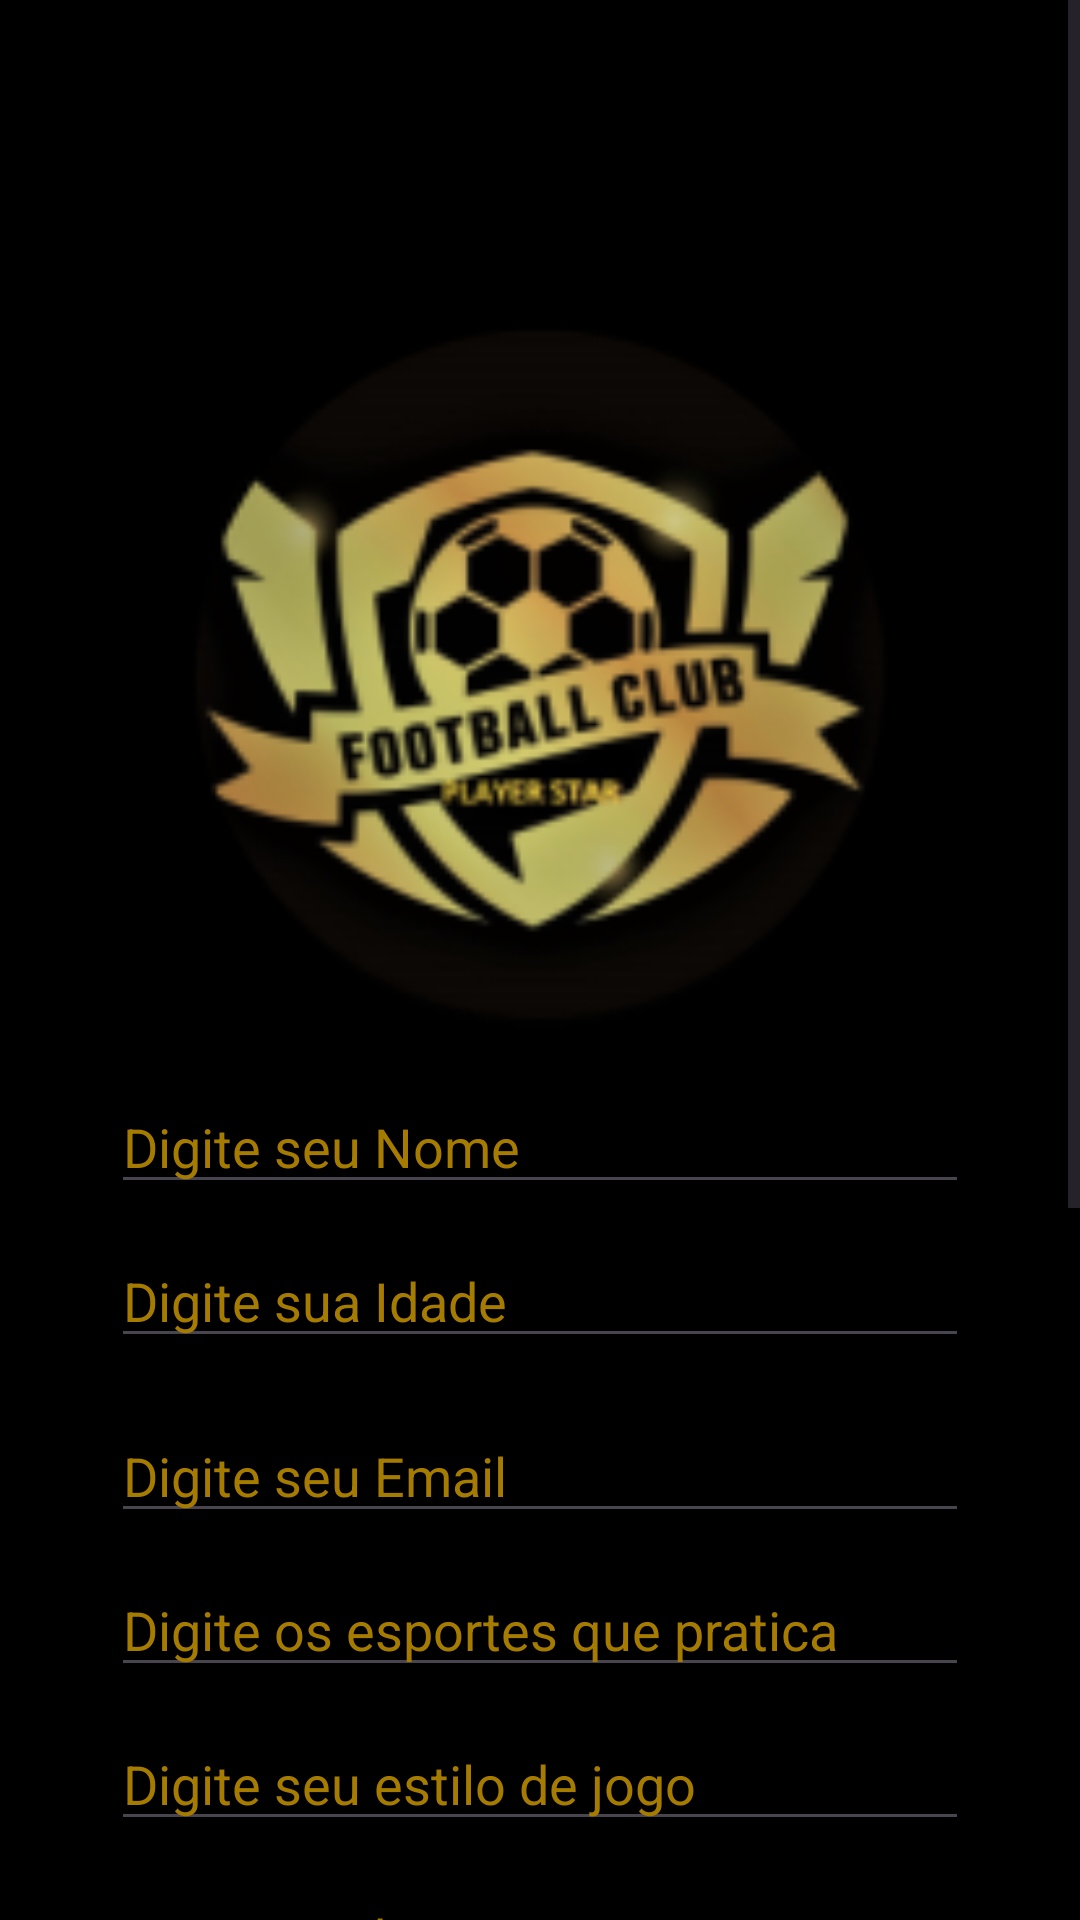

Here is an Android app screen rendered from its layout file. Give the layout XML and the strings, colors and styles it references.
<!-- AndroidManifest.xml: application theme Theme.PlayerStar -->
<!-- res/layout/activity_cadastro.xml -->
<?xml version="1.0" encoding="utf-8"?>
<ScrollView xmlns:android="http://schemas.android.com/apk/res/android"
    xmlns:app="http://schemas.android.com/apk/res-auto"
    xmlns:tools="http://schemas.android.com/tools"
    android:layout_width="match_parent"
    android:layout_height="match_parent"
    tools:context=".Cadastro"
    android:background="@color/black">
<ScrollView
    android:layout_width="match_parent"
    android:layout_height="match_parent">
    <RelativeLayout
        android:id="@+id/relativeLogin"
        android:layout_width="wrap_content"
        android:layout_height="wrap_content"
        android:layout_alignParentStart="true"
        android:layout_alignParentLeft="true"
        android:layout_marginLeft="37dp"
        android:layout_marginTop="100dp"
        android:layout_marginRight="37dp">

        <EditText
            android:id="@+id/editTextNome"
            android:layout_width="wrap_content"
            android:layout_height="wrap_content"
            android:layout_below="@id/imgLogin"
            android:layout_alignParentStart="true"
            android:layout_alignParentLeft="true"
            android:layout_alignParentEnd="true"
            android:layout_alignParentRight="true"
            android:layout_marginTop="10dp"
            android:ems="10"
            android:textColor="@color/gold"
            android:hint="Digite seu Nome"
            android:textColorHint="@color/gold2"
            android:inputType="textPersonName" />

        <EditText
            android:id="@+id/editTextIdade"
            android:layout_width="wrap_content"
            android:layout_height="wrap_content"
            android:layout_below="@id/editTextNome"
            android:layout_alignParentStart="true"
            android:layout_alignParentLeft="true"
            android:layout_alignParentEnd="true"
            android:layout_alignParentRight="true"
            android:layout_marginTop="10dp"
            android:ems="10"
            android:textColor="@color/gold"
            android:hint="Digite sua Idade"
            android:textColorHint="@color/gold2"
            android:inputType="text|number" />

        <EditText
            android:id="@+id/editTextEmail"
            android:layout_width="wrap_content"
            android:layout_height="wrap_content"
            android:layout_below="@id/editTextIdade"
            android:layout_alignStart="@id/editTextNome"
            android:layout_alignLeft="@id/editTextNome"
            android:textColor="@color/gold"
            android:layout_alignParentEnd="true"
            android:layout_alignParentRight="true"
            android:layout_marginTop="17dp"
            android:ems="10"
            android:hint="Digite seu Email"
            android:textColorHint="@color/gold2"
            android:inputType="textEmailAddress" />

        <EditText
            android:id="@+id/editTextEsportes"
            android:layout_width="wrap_content"
            android:layout_height="wrap_content"
            android:layout_below="@id/editTextEmail"
            android:layout_alignParentStart="true"
            android:layout_alignParentLeft="true"
            android:layout_alignParentEnd="true"
            android:layout_alignParentRight="true"
            android:layout_marginTop="10dp"
            android:ems="10"
            android:textColor="@color/gold"
            android:hint="Digite os esportes que pratica"
            android:textColorHint="@color/gold2"
            android:inputType="textNoSuggestions"/>

        <EditText
            android:id="@+id/editTextEstilo"
            android:layout_width="wrap_content"
            android:layout_height="wrap_content"
            android:layout_below="@id/editTextEsportes"
            android:layout_alignParentStart="true"
            android:layout_alignParentLeft="true"
            android:layout_alignParentEnd="true"
            android:layout_alignParentRight="true"
            android:layout_marginTop="10dp"
            android:ems="10"
            android:textColor="@color/gold"
            android:hint="Digite seu estilo de jogo"
            android:textColorHint="@color/gold2"
            android:inputType="textNoSuggestions"/>

        <EditText
            android:id="@+id/editTextBairro"
            android:layout_width="wrap_content"
            android:layout_height="wrap_content"
            android:layout_below="@id/editTextEstilo"
            android:layout_alignParentStart="true"
            android:layout_alignParentLeft="true"
            android:layout_alignParentEnd="true"
            android:layout_alignParentRight="true"
            android:layout_marginTop="10dp"
            android:ems="10"
            android:textColor="@color/gold"
            android:hint="Digite seu bairro"
            android:textColorHint="@color/gold2"
            android:inputType="textNoSuggestions" />

        <EditText
            android:id="@+id/editTextCidade"
            android:layout_width="wrap_content"
            android:layout_height="wrap_content"
            android:layout_below="@id/editTextBairro"
            android:layout_alignParentStart="true"
            android:layout_alignParentLeft="true"
            android:layout_alignParentEnd="true"
            android:layout_alignParentRight="true"
            android:layout_marginTop="10dp"
            android:ems="10"
            android:textColor="@color/gold"
            android:hint="Digite sua cidade"
            android:textColorHint="@color/gold2"
            android:inputType="textNoSuggestions" />

        <EditText
            android:id="@+id/editTextUser"
            android:layout_width="wrap_content"
            android:layout_height="wrap_content"
            android:layout_below="@id/editTextCidade"
            android:layout_alignStart="@id/editTextEmail"
            android:layout_alignLeft="@id/editTextEmail"
            android:textColor="@color/gold"
            android:layout_alignParentEnd="true"
            android:layout_alignParentRight="true"
            android:layout_marginTop="17dp"
            android:ems="10"
            android:hint="Digite seu Usuario de login"
            android:textColorHint="@color/gold2"
            android:inputType="textNoSuggestions" />

        <EditText
            android:id="@+id/editTextSenha"
            android:layout_width="wrap_content"
            android:layout_height="wrap_content"
            android:layout_below="@id/editTextUser"
            android:layout_alignStart="@id/editTextEmail"
            android:layout_alignLeft="@id/editTextEmail"
            android:textColor="@color/gold"
            android:layout_alignParentEnd="true"
            android:layout_alignParentRight="true"
            android:layout_marginTop="17dp"
            android:ems="10"
            android:hint="Digite sua senha"
            android:textColorHint="@color/gold2"
            android:inputType="textPassword" />

        <EditText
            android:id="@+id/editTextSenhaConf"
            android:layout_width="wrap_content"
            android:layout_height="wrap_content"
            android:layout_below="@id/editTextSenha"
            android:layout_alignStart="@id/editTextSenha"
            android:layout_alignLeft="@id/editTextSenha"
            android:textColor="@color/gold"
            android:layout_alignParentEnd="true"
            android:layout_alignParentRight="true"
            android:layout_marginTop="17dp"
            android:ems="10"
            android:hint="Confirme sua senha"
            android:textColorHint="@color/gold2"
            android:inputType="textPassword" />

        <ImageView
            android:id="@+id/imgLogin"
            android:layout_width="250dp"
            android:layout_height="250dp"
            android:layout_centerHorizontal="true"
            app:srcCompat="@mipmap/ic_logo_round" />

        <Button
            android:id="@+id/btnCad"
            android:layout_width="wrap_content"
            android:layout_height="wrap_content"
            android:layout_centerHorizontal="true"
            android:layout_marginTop="20dp"
            android:layout_below="@id/editTextSenhaConf"
            android:text="Cadastrar"
            android:textColor="@color/gold2"
            android:textStyle="bold"
            android:textSize="20sp"
            android:backgroundTint="@color/gold"/>

        <Button
            android:id="@+id/btnLogin"
            android:layout_width="wrap_content"
            android:layout_height="wrap_content"
            android:layout_centerHorizontal="true"
            android:layout_marginTop="10dp"
            android:layout_below="@id/btnCad"
            android:text="Voltar ao login"
            android:textColor="@color/gold2"
            android:textSize="15sp"
            android:backgroundTint="@color/black"/>
    </RelativeLayout>
</ScrollView>



</ScrollView>
<!-- resources referenced by this layout -->
<resources>
  <color name="black">#FF000000</color>
  <color name="gold">#FFD700</color>
  <color name="gold2">#a67c00</color>
  <!-- mipmap ic_logo_round: png bitmap (mipmap-hdpi, 9561 bytes) -->
  <style name="Theme.PlayerStar" parent="Base.Theme.PlayerStar" />
  <style name="Base.Theme.PlayerStar" parent="Theme.Material3.DayNight.NoActionBar">
          
          
      </style>
</resources>
